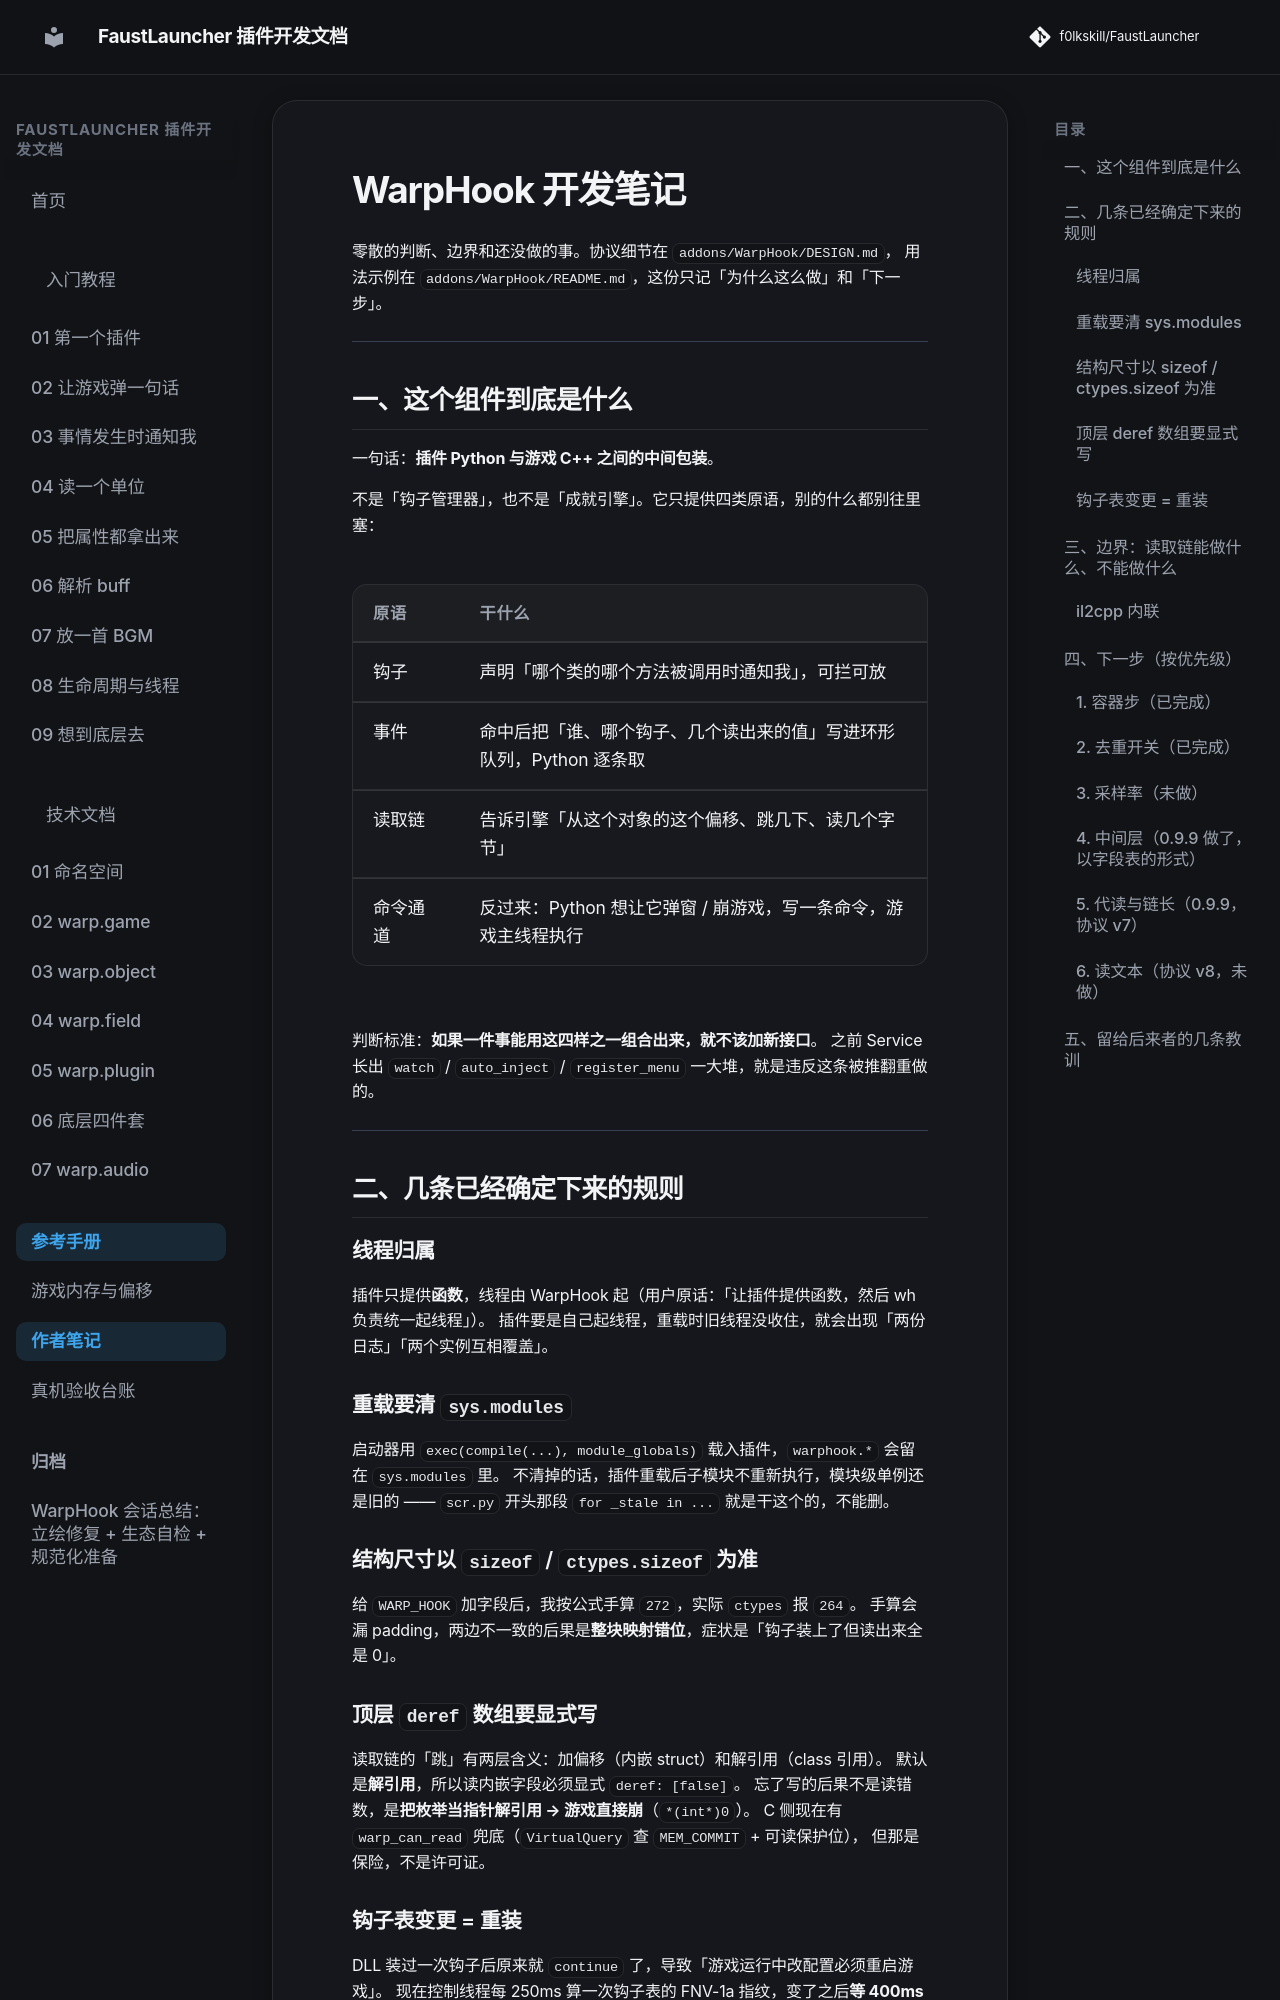

repository: f0lkskill/FaustLauncher · page: reference/dev-notes/index.html · generator: mkdocs

# WarpHook 开发笔记

零散的判断、边界和还没做的事。协议细节在 `addons/WarpHook/DESIGN.md`，
用法示例在 `addons/WarpHook/README.md`，这份只记「为什么这么做」和「下一步」。

---

## 一、这个组件到底是什么

一句话：**插件 Python 与游戏 C++ 之间的中间包装**。

不是「钩子管理器」，也不是「成就引擎」。它只提供四类原语，别的什么都别往里塞：

| 原语 | 干什么 |
| --- | --- |
| 钩子 | 声明「哪个类的哪个方法被调用时通知我」，可拦可放 |
| 事件 | 命中后把「谁、哪个钩子、几个读出来的值」写进环形队列，Python 逐条取 |
| 读取链 | 告诉引擎「从这个对象的这个偏移、跳几下、读几个字节」 |
| 命令通道 | 反过来：Python 想让它弹窗 / 崩游戏，写一条命令，游戏主线程执行 |

判断标准：**如果一件事能用这四样之一组合出来，就不该加新接口**。
之前 Service 长出 `watch` / `auto_inject` / `register_menu` 一大堆，就是违反这条被推翻重做的。

---

## 二、几条已经确定下来的规则

### 线程归属

插件只提供**函数**，线程由 WarpHook 起（用户原话：「让插件提供函数，然后 wh 负责统一起线程」）。
插件要是自己起线程，重载时旧线程没收住，就会出现「两份日志」「两个实例互相覆盖」。

### 重载要清 `sys.modules`

启动器用 `exec(compile(...), module_globals)` 载入插件，`warphook.*` 会留在 `sys.modules` 里。
不清掉的话，插件重载后子模块不重新执行，模块级单例还是旧的 —— `scr.py` 开头那段
`for _stale in ...` 就是干这个的，不能删。

### 结构尺寸以 `sizeof` / `ctypes.sizeof` 为准

给 `WARP_HOOK` 加字段后，我按公式手算 `272`，实际 `ctypes` 报 `264`。
手算会漏 padding，两边不一致的后果是**整块映射错位**，症状是「钩子装上了但读出来全是 0」。

### 顶层 `deref` 数组要显式写

读取链的「跳」有两层含义：加偏移（内嵌 struct）和解引用（class 引用）。
默认是**解引用**，所以读内嵌字段必须显式 `deref: [false]`。
忘了写的后果不是读错数，是**把枚举当指针解引用 → 游戏直接崩**（`*(int*)0`）。
C 侧现在有 `warp_can_read` 兜底（`VirtualQuery` 查 `MEM_COMMIT` + 可读保护位），
但那是保险，不是许可证。

### 钩子表变更 = 重装

DLL 装过一次钩子后原来就 `continue` 了，导致「游戏运行中改配置必须重启游戏」。
现在控制线程每 250ms 算一次钩子表的 FNV-1a 指纹，变了之后**等 400ms 稳定**再卸了重装。
400ms 是给 Python 写表留的时间，别调小。

---

## 三、边界：读取链能做什么、不能做什么

能：**内存里的数字**。int / float / bool / 指针 / `ObscuredInt`，沿偏移链跳最多 4 跳；
容器也能进 —— `List`（0.4.0 / 0.7.0）、`Dictionary`（0.9.7 协议 v6，0.9.8 真机纠错），
按下标取 or 整批遍历（一条链一次命中枚举出全场单位）。

不能：

- **函数返回值** —— 值在 `xmm0` / `eax` 里，不在对象里
- **容器的 TKey** —— 遍历吐出来的是 TValue，要键就在配置里另算 key 偏移
- **字符串** —— il2cpp string 是变长结构，要读长度再读 utf16
- **小 getter 的调用点** —— 见下一节

### il2cpp 内联

AOT 编译会把一行的 getter 内联进所有调用点，内存里没有调用指令，钩子命中 0。
`CharacterState::get_Hp` 就是这样。**选钩子要看体积，不是看名字好不好听。**

---

## 四、下一步（按优先级）
